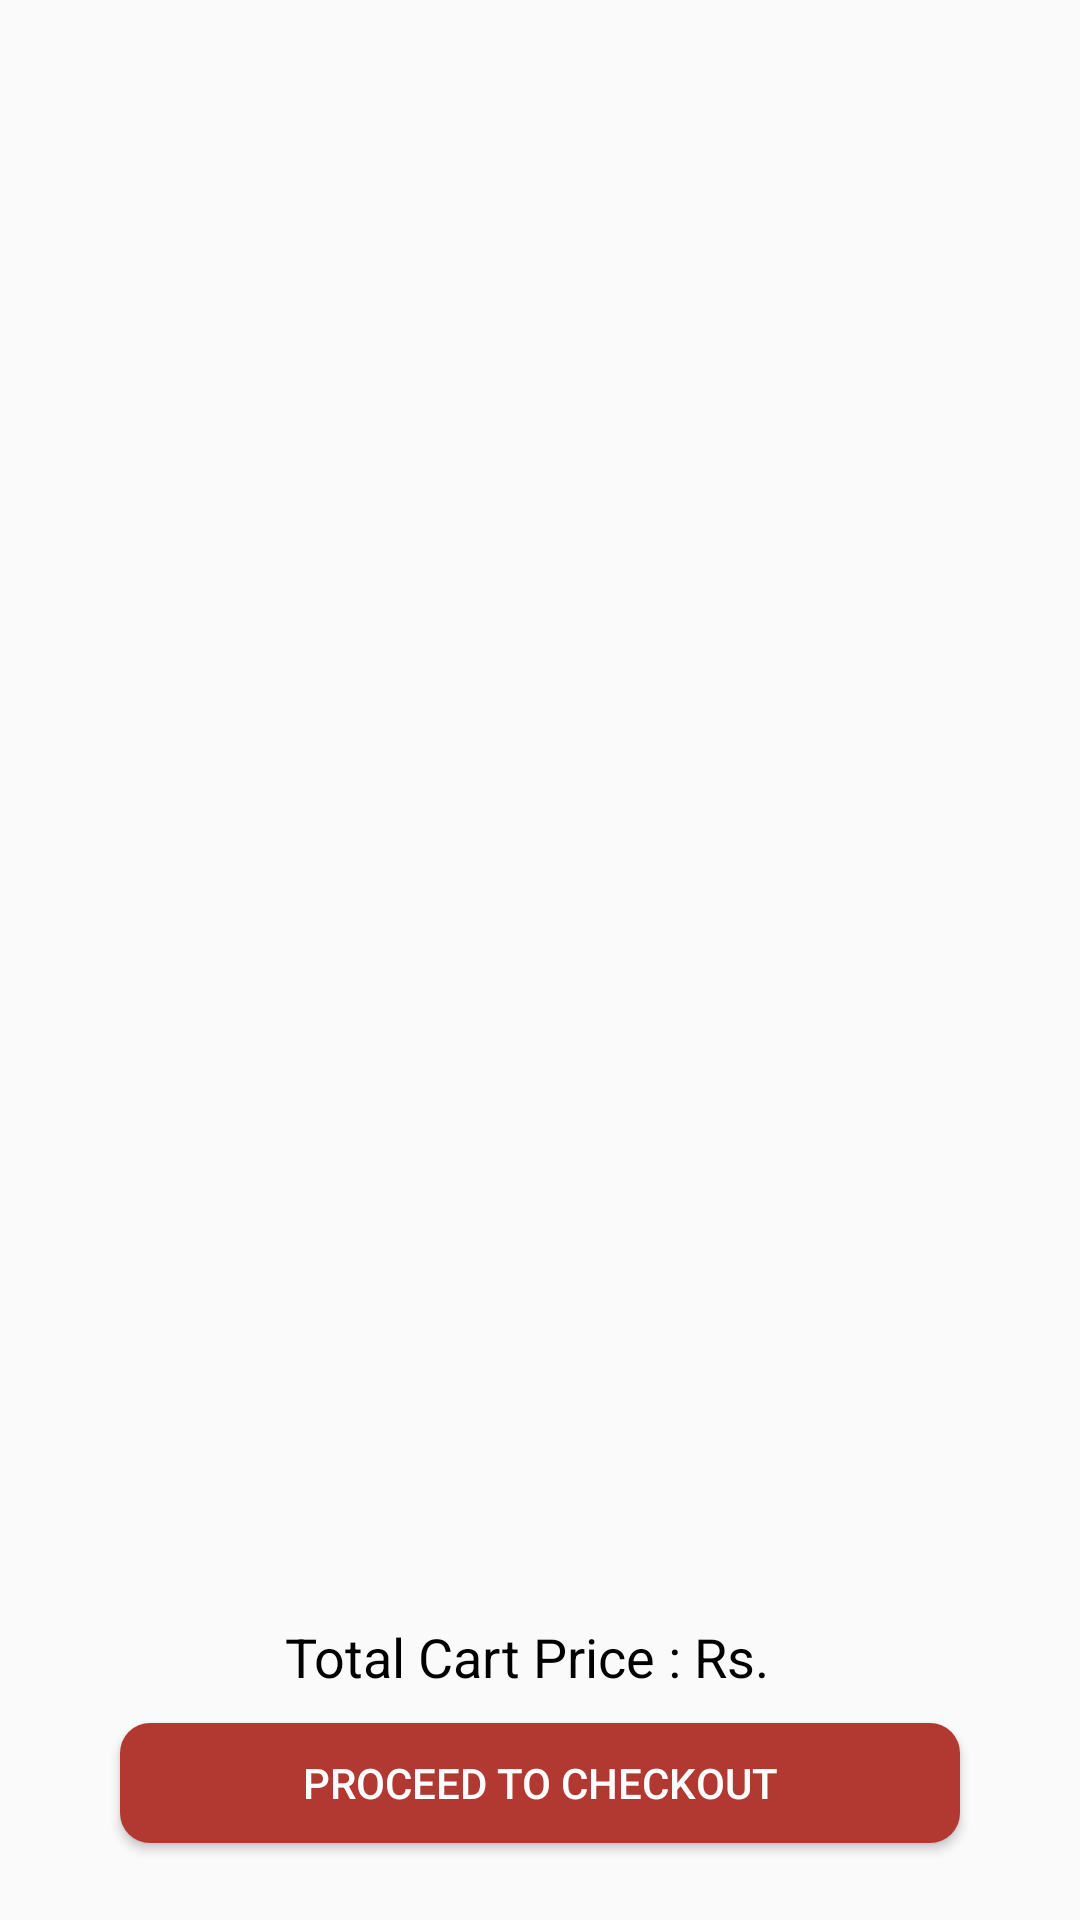

Layout XML and referenced resources for this Android screen:
<!-- AndroidManifest.xml: activity theme AppTheme -->
<!-- res/layout/activity_cart.xml -->
<?xml version="1.0" encoding="utf-8"?>
<RelativeLayout
    xmlns:android="http://schemas.android.com/apk/res/android"
    xmlns:app="http://schemas.android.com/apk/res-auto"
    xmlns:tools="http://schemas.android.com/tools"
    android:layout_width="match_parent"
    android:layout_height="match_parent"
    android:background="@drawable/menu_back"
    tools:context="com.studio.smarters.foodfever.CartActivity">
    <TextView
        android:layout_width="wrap_content"
        android:layout_height="wrap_content"
        android:text="Cart Empty"
        android:textSize="20dp"
        android:layout_centerInParent="true"
        android:visibility="gone"
        android:id="@+id/empty_cart"/>

    <android.support.v7.widget.RecyclerView
        android:layout_width="match_parent"
        android:layout_height="match_parent"
        android:layout_marginBottom="120dp"
        android:layout_marginLeft="22dp"
        android:layout_marginRight="22dp"
        android:layout_marginTop="40dp"
        android:id="@+id/cart_list"/>

    <LinearLayout
        android:layout_width="match_parent"
        android:layout_height="110dp"
        android:orientation="vertical"
        android:gravity="center_horizontal"
        android:layout_alignParentBottom="true">
        <LinearLayout
            android:layout_width="wrap_content"
            android:orientation="horizontal"
            android:layout_marginTop="10dp"
            android:layout_height="wrap_content">
            <TextView
                android:layout_width="wrap_content"
                android:textColor="#000000"
                android:textSize="18dp"
                android:layout_height="wrap_content"
                android:text="Total Cart Price : Rs. "/>
            <TextView
                android:layout_width="wrap_content"
                android:id="@+id/total_cart_price"
                android:textSize="18dp"
                android:textColor="#000000"
                android:layout_height="wrap_content"
                android:text=" "/>
        </LinearLayout>
        <Button
            android:layout_width="280dp"
            android:layout_height="40dp"
            android:layout_marginTop="10dp"
            android:id="@+id/proceed_to_checkout"
            android:padding="10dp"
            android:textColor="#ffffff"
            android:text="Proceed To Checkout"
            android:background="@drawable/button_style"
            android:onClick="order"
            />
    </LinearLayout>

</RelativeLayout>
<!-- resources referenced by this layout -->
<resources>
  <!-- drawable button_style (drawable) -->
  <?xml version="1.0" encoding="utf-8"?>
  <shape xmlns:android="http://schemas.android.com/apk/res/android">
      <corners android:radius="10dp"/>
      <solid android:color="@color/colorAccent"/>
      <padding android:bottom="5dp" android:left="5dp" android:right="5dp" android:top="5dp" />
  </shape>
  <style name="AppTheme" parent="Theme.AppCompat.Light.DarkActionBar">
          
          <item name="colorPrimary">@color/colorPrimary</item>
          <item name="colorPrimaryDark">@color/colorPrimaryDark</item>
          <item name="colorAccent">@color/colorAccent</item>
          <item name="toolbarStyle">@style/custom_toolbar</item>
      </style>
  <color name="colorAccent">#b23932</color>
  <color name="colorPrimary">#f6ebd5</color>
  <color name="colorPrimaryDark">#d2c8b2</color>
  <style name="custom_toolbar" parent="@style/Widget.AppCompat.Toolbar">
          <item name="titleTextColor">#000000</item>
      </style>
</resources>
